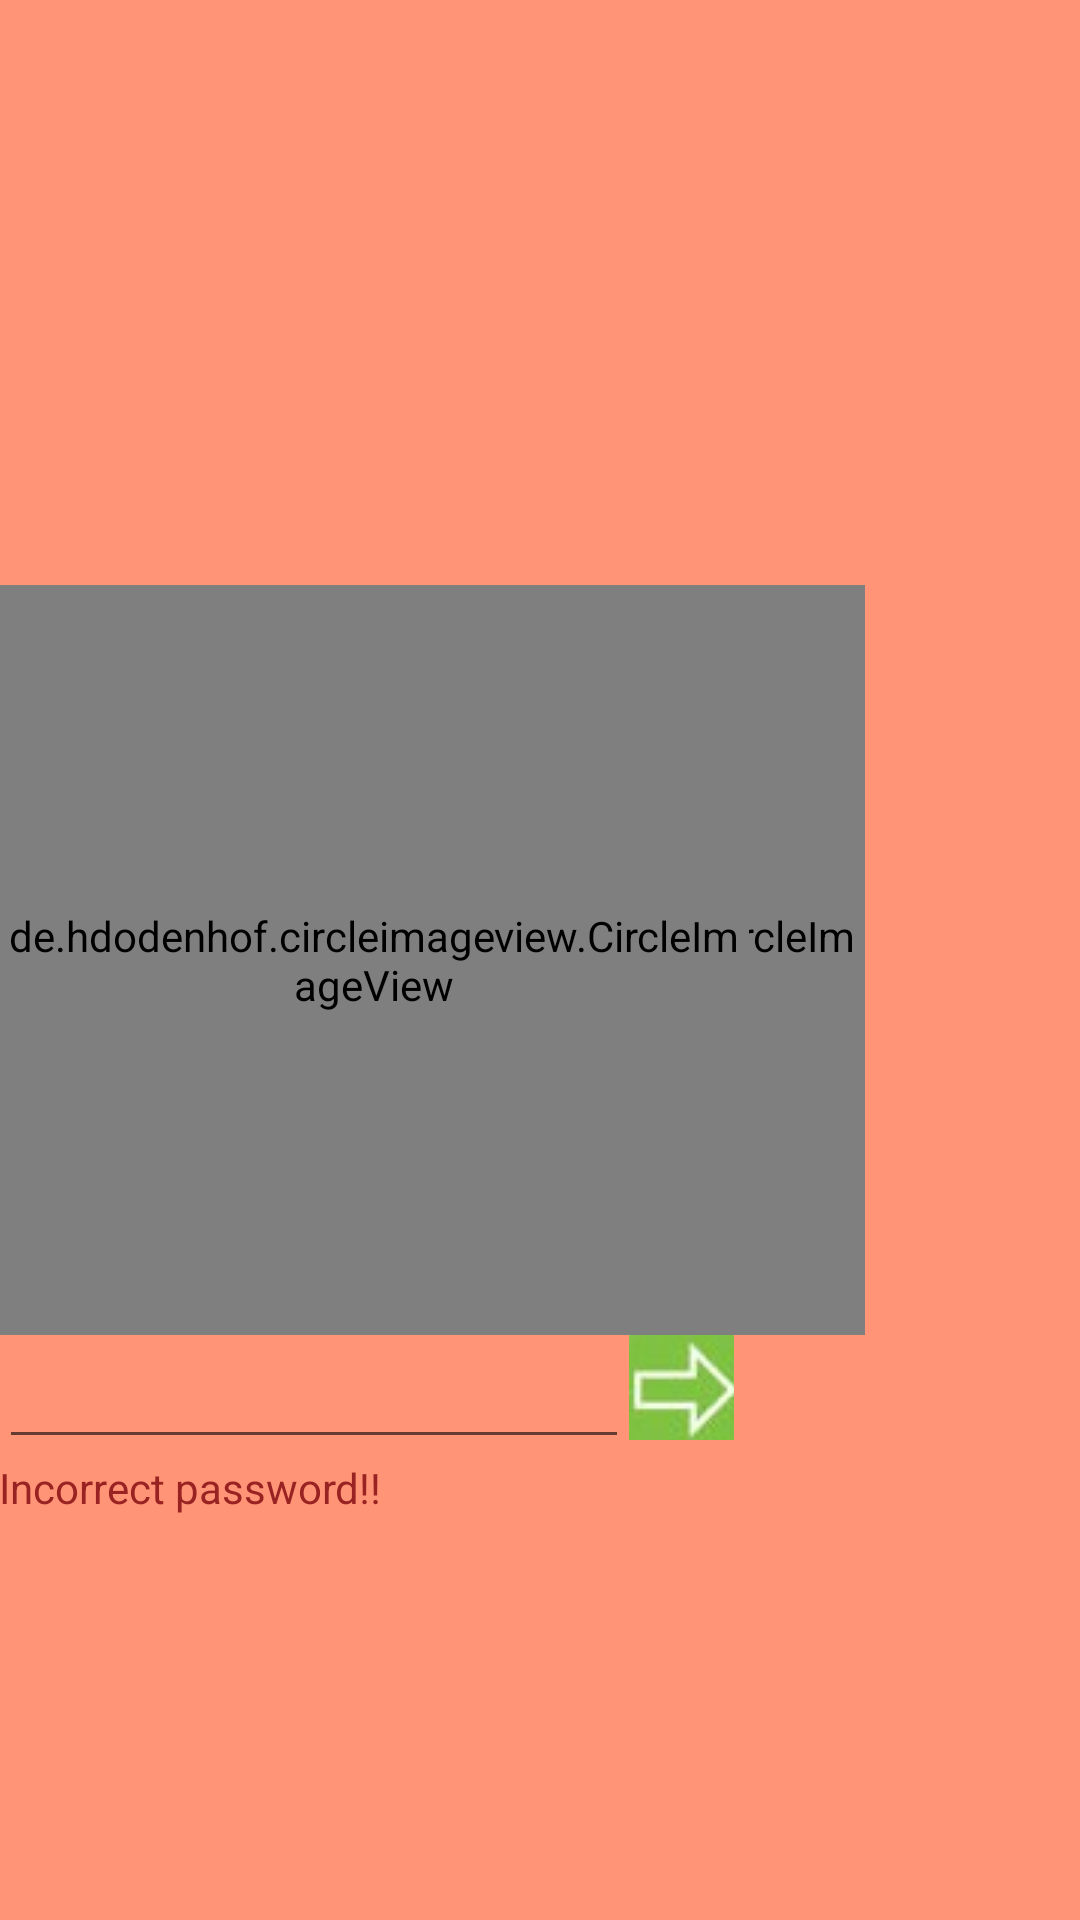

Android layout source for this screen:
<!-- AndroidManifest.xml: application theme AppTheme -->
<!-- res/layout/activity_second_login.xml -->
<RelativeLayout xmlns:android="http://schemas.android.com/apk/res/android"
    xmlns:tools="http://schemas.android.com/tools" android:layout_width="match_parent"
    android:layout_height="match_parent" android:paddingLeft="@dimen/activity_horizontal_margin"
    android:paddingRight="@dimen/activity_horizontal_margin"
    android:paddingTop="@dimen/activity_vertical_margin"
    android:paddingBottom="@dimen/activity_vertical_margin"
    tools:context="com.example.tektak.myapplication.SecondLogin"
    android:background="#ff9476">


    <de.hdodenhof.circleimageview.CircleImageView
        xmlns:app="http://schemas.android.com/apk/res-auto"
        android:id="@+id/child"
        android:layout_width="250dp"
        android:layout_height="250dp"
        android:layout_centerVertical="true"
        android:layout_alignParentEnd="true"
        android:layout_marginEnd="72dp" />

    <de.hdodenhof.circleimageview.CircleImageView
        xmlns:app="http://schemas.android.com/apk/res-auto"
        android:id="@+id/parent"
        android:layout_width="250dp"
        android:layout_height="250dp"
        android:layout_centerVertical="true" />

    <EditText
        android:layout_width="wrap_content"
        android:layout_height="wrap_content"
        android:inputType="textPassword"
        android:ems="10"
        android:id="@+id/passwordSecondLogin"
        android:layout_below="@+id/parent"
        android:layout_alignParentStart="true" />

    <ImageButton
        android:id="@+id/passwordCheck"
        android:src="@drawable/arrow2"
        android:layout_width="35dp"
        android:layout_height="35dp"
        android:layout_below="@+id/parent"
        android:layout_toEndOf="@+id/passwordSecondLogin" />

    <TextView
        android:textColor="#922"
        android:text="Incorrect password!!"
        android:id="@+id/incorrectMessage"
        android:layout_width="wrap_content"
        android:layout_height="wrap_content"
        android:layout_below="@+id/passwordSecondLogin"
        android:layout_alignParentStart="true" />


</RelativeLayout>
<!-- resources referenced by this layout -->
<resources>
  <!-- drawable arrow2: jpg bitmap (drawable, 3946 bytes) -->
  <style name="AppTheme" parent="Theme.AppCompat.Light.DarkActionBar">
          
      </style>
</resources>
